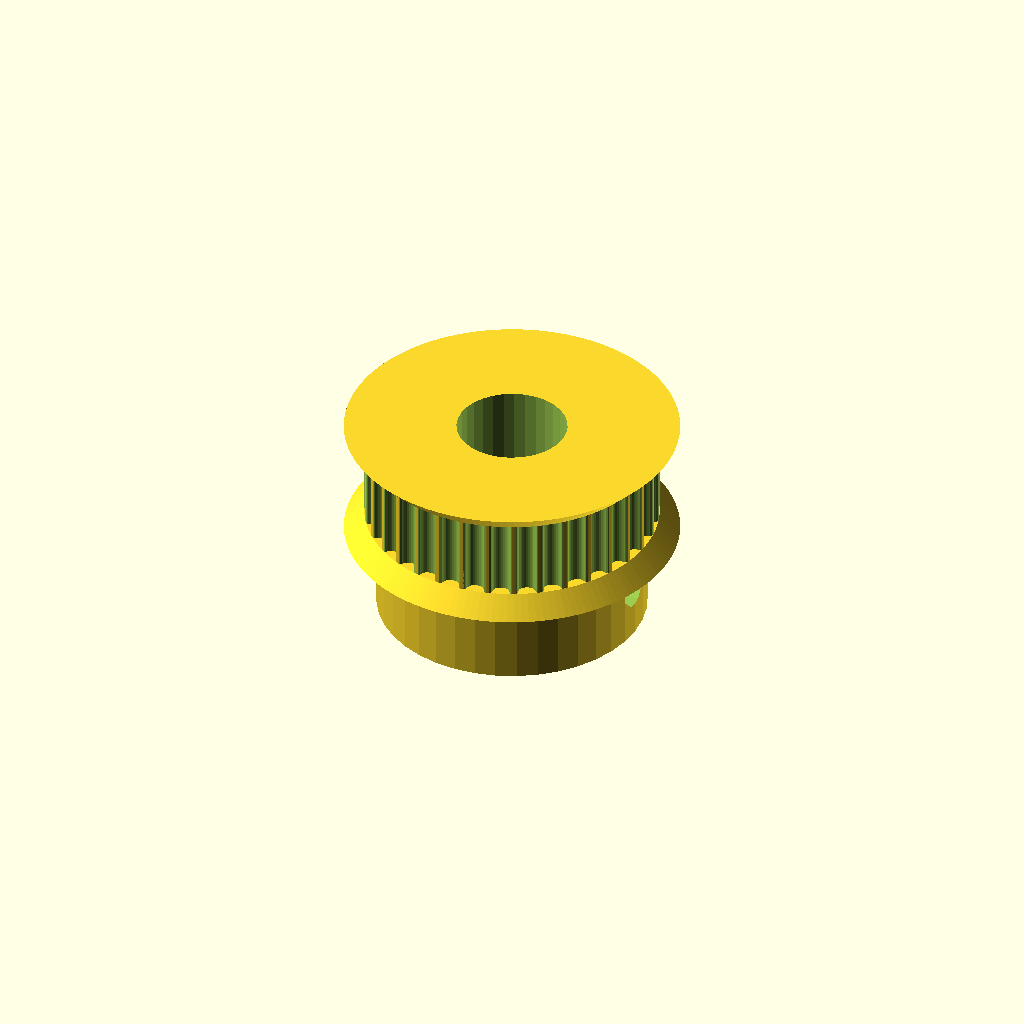
Cell 1 — every parameter at its default value.
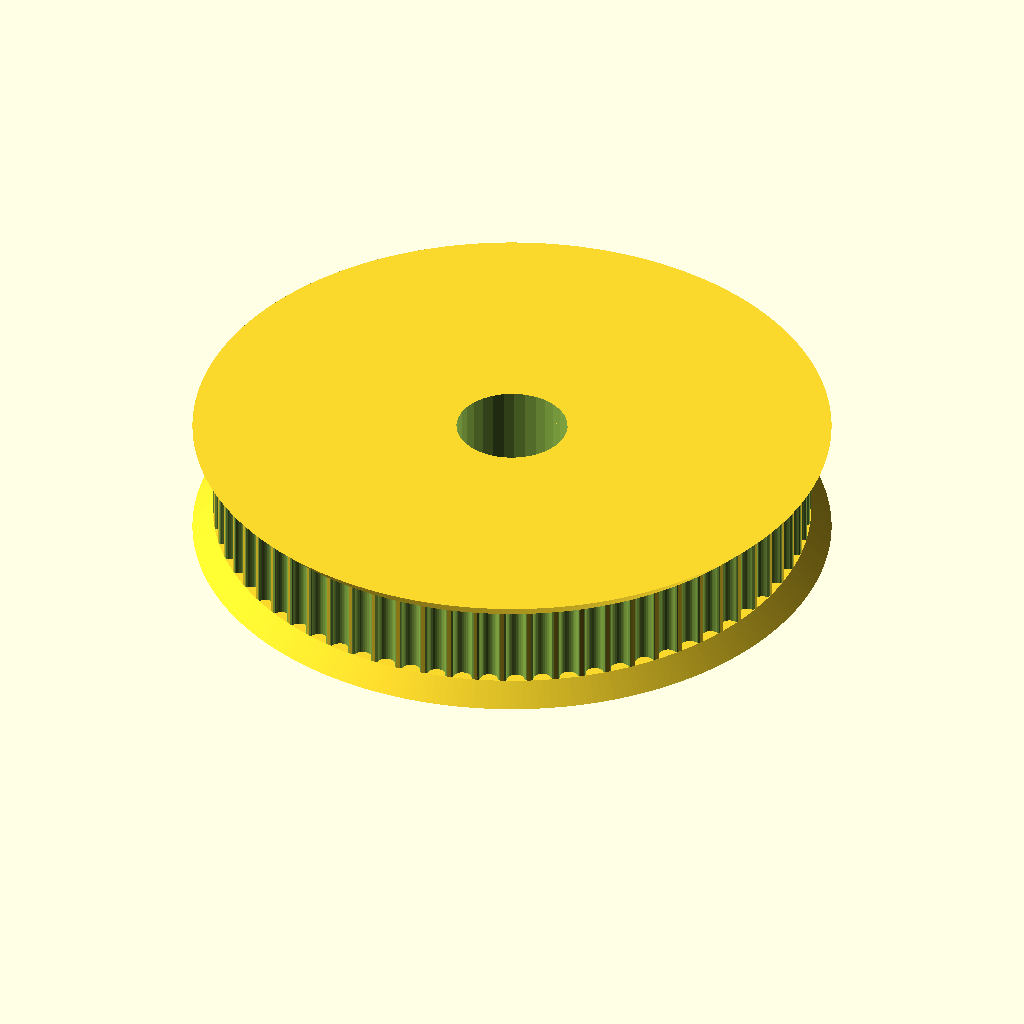
Cell 2: the same model with teeth = 70.
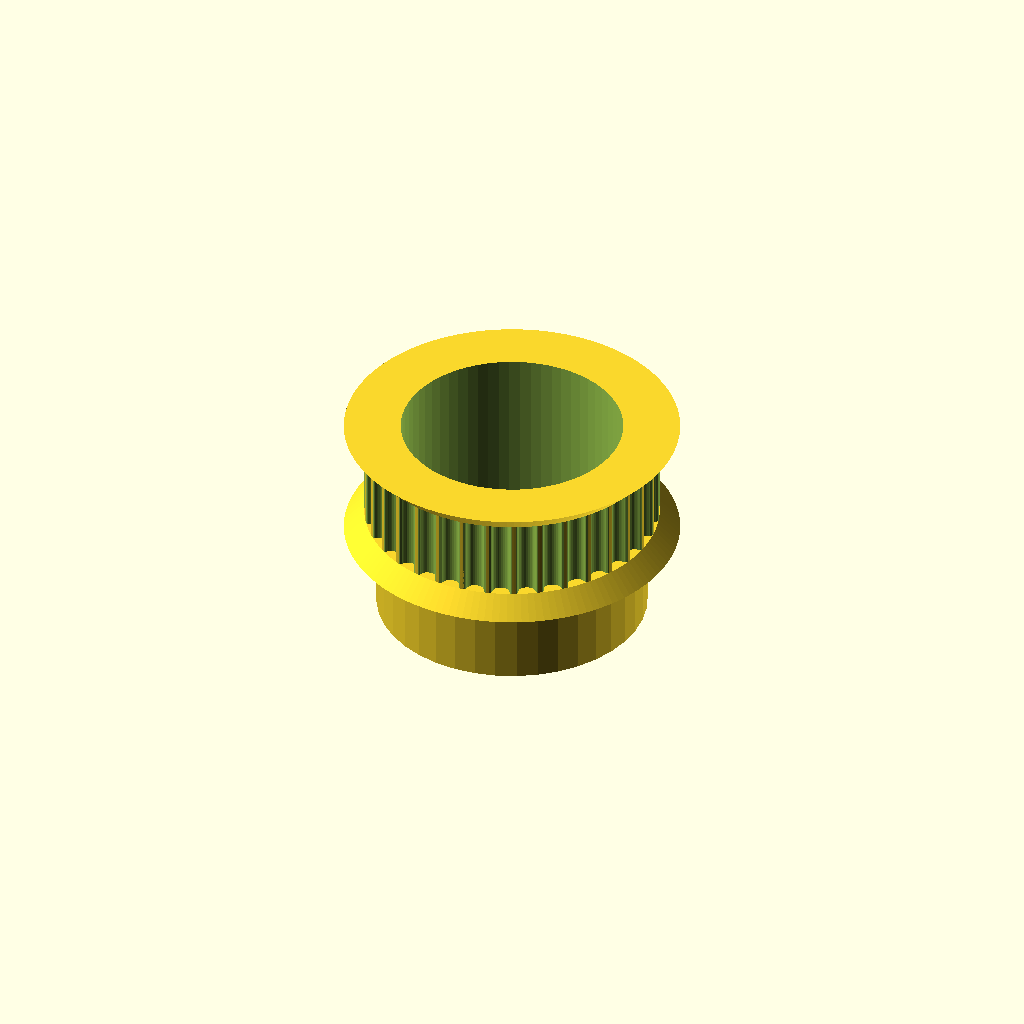
Cell 3: the same model with motor_shaft = 16.4.
All cells are drawn from one camera (rotation 55°, 0°, 25°, orthographic, colour scheme Cornfield), so only the parameter changes between them.
OpenSCAD source file scad/tools/Pulley_T-MXL-XL-HTD-GT2_N-tooth.scad:
// Parametric Pulley with multiple belt profiles
// by droftarts January 2012

// Based on pulleys by:
// http://www.thingiverse.com/thing:11256 by me!
// https://github.com/prusajr/PrusaMendel by Josef Prusa
// http://www.thingiverse.com/thing:3104 by GilesBathgate
// http://www.thingiverse.com/thing:2079 by nophead

// dxf tooth data from http://oem.cadregister.com/asp/PPOW_Entry.asp?company=915217&elementID=07807803/METRIC/URETH/WV0025/F
// pulley diameter checked and modelled from data at http://www.sdp-si.com/D265/HTML/D265T016.html

/**
 * @name Pulley
 * @category Printed
 * @using 1 x m3 nut, normal or nyloc
 * @using 1 x m3x10 set screw or 1 x m3x8 grub screw
 */


// tuneable constants

teeth = 35;			// Number of teeth, standard Mendel T5 belt = 8, gives Outside Diameter of 11.88mm
profile = 12;		// 1=MXL 2=40DP 3=XL 4=H 5=T2.5 6=T5 7=T10 8=AT5 9=HTD_3mm 10=HTD_5mm 11=HTD_8mm 12=GT2_2mm 13=GT2_3mm 14=GT2_5mm

motor_shaft = 8.2;	// NEMA17 motor shaft exact diameter = 5
m3_dia = 3.2;		// 3mm hole diameter
m3_nut_hex = 1;		// 1 for hex, 0 for square nut
m3_nut_flats = 5.7;	// normal M3 hex nut exact width = 5.5
m3_nut_depth = 2.7;	// normal M3 hex nut exact depth = 2.4, nyloc = 4

retainer = 1;		// Belt retainer above teeth, 0 = No, 1 = Yes
retainer_ht = 1.5;	// height of retainer flange over pulley, standard = 1.5
idler = 1;			// Belt retainer below teeth, 0 = No, 1 = Yes
idler_ht = 1.5;		// height of idler flange over pulley, standard = 1.5

pulley_t_ht = 6;	// length of toothed part of pulley, standard = 12
pulley_b_ht = 8;		// pulley base height, standard = 8. Set to same as idler_ht if you want an idler but no pulley.
pulley_b_dia = 20;	// pulley base diameter, standard = 20
no_of_nuts = 1;		// number of captive nuts required, standard = 1
nut_angle = 90;		// angle between nuts, standard = 90
nut_shaft_distance = 1.2;	// distance between inner face of nut and shaft, can be negative.


//	********************************
//	** Scaling tooth for good fit **
//	********************************
/*	To improve fit of belt to pulley, set the following constant. Decrease or increase by 0.1mm at a time. We are modelling the *BELT* tooth here, not the tooth on the pulley. Increasing the number will *decrease* the pulley tooth size. Increasing the tooth width will also scale proportionately the tooth depth, to maintain the shape of the tooth, and increase how far into the pulley the tooth is indented. Can be negative */

additional_tooth_width = 0.2; //mm

//	If you need more tooth depth than this provides, adjust the following constant. However, this will cause the shape of the tooth to change.

additional_tooth_depth = 0; //mm

// calculated constants

nut_elevation = pulley_b_ht/2;
m3_nut_points = 2*((m3_nut_flats/2)/cos(30)); // This is needed for the nut trap

// The following set the pulley diameter for a given number of teeth

MXL_pulley_dia = tooth_spacing (2.032,0.254);
40DP_pulley_dia = tooth_spacing (2.07264,0.1778);
XL_pulley_dia = tooth_spacing (5.08,0.254);
H_pulley_dia = tooth_spacing (9.525,0.381);
T2_5_pulley_dia = tooth_spaceing_curvefit (0.7467,0.796,1.026);
T5_pulley_dia = tooth_spaceing_curvefit (0.6523,1.591,1.064);
T10_pulley_dia = tooth_spacing (10,0.93);
AT5_pulley_dia = tooth_spaceing_curvefit (0.6523,1.591,1.064);
HTD_3mm_pulley_dia = tooth_spacing (3,0.381);
HTD_5mm_pulley_dia = tooth_spacing (5,0.5715);
HTD_8mm_pulley_dia = tooth_spacing (8,0.6858);
GT2_2mm_pulley_dia = tooth_spacing (2,0.254);
GT2_3mm_pulley_dia = tooth_spacing (3,0.381);
GT2_5mm_pulley_dia = tooth_spacing (5,0.5715);

// The following calls the pulley creation part, and passes the pulley diameter and tooth width to that module

if ( profile == 1 ) { pulley ( "MXL" , MXL_pulley_dia , 0.508 , 1.321 ); }
if ( profile == 2 ) { pulley ( "40 D.P." , 40DP_pulley_dia , 0.457 , 1.226 ); }
if ( profile == 3 ) { pulley ( "XL" , XL_pulley_dia , 1.27, 3.051 ); }
if ( profile == 4 ) { pulley ( "H" , H_pulley_dia ,1.905 , 5.359 ); }
if ( profile == 5 ) { pulley ( "T2.5" , T2_5_pulley_dia , 0.7 , 1.678 ); }
if ( profile == 6 ) { pulley ( "T5" , T5_pulley_dia , 1.19 , 3.264 ); }
if ( profile == 7 ) { pulley ( "T10" , T10_pulley_dia , 2.5 , 6.13 ); }
if ( profile == 8 ) { pulley ( "AT5" , AT5_pulley_dia , 1.19 , 4.268 ); }
if ( profile == 9 ) { pulley ( "HTD 3mm" , HTD_3mm_pulley_dia , 1.289 , 2.27 ); }
if ( profile == 10 ) { pulley ( "HTD 5mm" , HTD_5mm_pulley_dia , 2.199 , 3.781 ); }
if ( profile == 11 ) { pulley ( "HTD 8mm" , HTD_8mm_pulley_dia , 3.607 , 6.603 ); }
if ( profile == 12 ) { pulley ( "GT2 2mm" , GT2_2mm_pulley_dia , 0.764 , 1.494 ); }
if ( profile == 13 ) { pulley ( "GT2 3mm" , GT2_3mm_pulley_dia , 1.169 , 2.31 ); }
if ( profile == 14 ) { pulley ( "GT2 5mm" , GT2_5mm_pulley_dia , 1.969 , 3.952 ); }

// Functions

function tooth_spaceing_curvefit (b,c,d)
	= ((c * pow(teeth,d)) / (b + pow(teeth,d))) * teeth ;

function tooth_spacing(tooth_pitch,pitch_line_offset)
	= (2*((teeth*tooth_pitch)/(3.14159265*2)-pitch_line_offset)) ;

// Main Module

module pulley( belt_type , pulley_OD , tooth_depth , tooth_width )
	{
	echo (str("Belt type = ",belt_type,"; Number of teeth = ",teeth,"; Pulley Outside Diameter = ",pulley_OD,"mm "));
	tooth_distance_from_centre = sqrt( pow(pulley_OD/2,2) - pow((tooth_width+additional_tooth_width)/2,2));
	tooth_width_scale = (tooth_width + additional_tooth_width ) / tooth_width;
	tooth_depth_scale = ((tooth_depth + additional_tooth_depth ) / tooth_depth) ;


//	************************************************************************
//	*** uncomment the following line if pulley is wider than puller base ***
//	************************************************************************

//	translate ([0,0, pulley_b_ht + pulley_t_ht + retainer_ht ]) rotate ([0,180,0])

	difference()
	 {	 
		union()
		{
			//base
	
			if ( pulley_b_ht < 2 ) { echo ("CAN'T DRAW PULLEY BASE, HEIGHT LESS THAN 2!!!"); } else {
				rotate_extrude($fn=pulley_b_dia*2)
				{
						square([pulley_b_dia/2-1,pulley_b_ht]);
						square([pulley_b_dia/2,pulley_b_ht-1]);
						translate([pulley_b_dia/2-1,pulley_b_ht-1]) circle(1);
				}
			}
	
		difference()
			{
			//shaft - diameter is outside diameter of pulley
			
			translate([0,0,pulley_b_ht]) 
			rotate ([0,0,360/(teeth*4)]) 
			cylinder(r=pulley_OD/2,h=pulley_t_ht, $fn=teeth*4);
	
			//teeth - cut out of shaft
		
			for(i=[1:teeth]) 
			rotate([0,0,i*(360/teeth)])
			translate([0,-tooth_distance_from_centre,pulley_b_ht -1]) 
			scale ([ tooth_width_scale , tooth_depth_scale , 1 ]) 
			{
			if ( profile == 1 ) { MXL();}
			if ( profile == 2 ) { 40DP();}
			if ( profile == 3 ) { XL();}
			if ( profile == 4 ) { H();}
			if ( profile == 5 ) { T2_5();}
			if ( profile == 6 ) { T5();}
			if ( profile == 7 ) { T10();}
			if ( profile == 8 ) { AT5();}
			if ( profile == 9 ) { HTD_3mm();}
			if ( profile == 10 ) { HTD_5mm();}
			if ( profile == 11 ) { HTD_8mm();}
			if ( profile == 12 ) { GT2_2mm();}
			if ( profile == 13 ) { GT2_3mm();}
			if ( profile == 14 ) { GT2_5mm();}
			}

			}
			
		//belt retainer / idler
		if ( retainer > 0 ) {translate ([0,0, pulley_b_ht + pulley_t_ht ]) 
		rotate_extrude($fn=teeth*4)  
		polygon([[0,0],[pulley_OD/2,0],[pulley_OD/2 + retainer_ht , retainer_ht],[0 , retainer_ht],[0,0]]);}
		
		if ( idler > 0 ) {translate ([0,0, pulley_b_ht - idler_ht ]) 
		rotate_extrude($fn=teeth*4)  
		polygon([[0,0],[pulley_OD/2 + idler_ht,0],[pulley_OD/2 , idler_ht],[0 , idler_ht],[0,0]]);}
	
		}
	   
		//hole for motor shaft
		translate([0,0,-1])cylinder(r=motor_shaft/2,h=pulley_b_ht + pulley_t_ht + retainer_ht + 2,$fn=motor_shaft*4);
				
		//captive nut and grub screw holes
	
		if ( pulley_b_ht < m3_nut_flats ) { echo ("CAN'T DRAW CAPTIVE NUTS, HEIGHT LESS THAN NUT DIAMETER!!!"); } else {
		if ( (pulley_b_dia - motor_shaft)/2 < m3_nut_depth + 3 ) { echo ("CAN'T DRAW CAPTIVE NUTS, DIAMETER TOO SMALL FOR NUT DEPTH!!!"); } else {
	
			for(j=[1:no_of_nuts]) rotate([0,0,j*nut_angle])
			translate([0,0,nut_elevation])rotate([90,0,0])
	
			union()
			{
				//entrance
				translate([0,-pulley_b_ht/4-0.5,motor_shaft/2+m3_nut_depth/2+nut_shaft_distance]) cube([m3_nut_flats,pulley_b_ht/2+1,m3_nut_depth],center=true);
	
				//nut
				if ( m3_nut_hex > 0 )
					{
						// hex nut
						translate([0,0.25,motor_shaft/2+m3_nut_depth/2+nut_shaft_distance]) rotate([0,0,30]) cylinder(r=m3_nut_points/2,h=m3_nut_depth,center=true,$fn=6);
					} else {
						// square nut
						translate([0,0.25,motor_shaft/2+m3_nut_depth/2+nut_shaft_distance]) cube([m3_nut_flats,m3_nut_flats,m3_nut_depth],center=true);
					}
	
				//grub screw hole
				rotate([0,0,22.5])cylinder(r=m3_dia/2,h=pulley_b_dia/2+1,$fn=8);
			}
		}}
	 }
	   
	}


// Tooth profile modules

module MXL()
	{
	linear_extrude(height=pulley_t_ht+2) polygon([[-0.660421,-0.5],[-0.660421,0],[-0.621898,0.006033],[-0.587714,0.023037],[-0.560056,0.049424],[-0.541182,0.083609],[-0.417357,0.424392],[-0.398413,0.458752],[-0.370649,0.48514],[-0.336324,0.502074],[-0.297744,0.508035],[0.297744,0.508035],[0.336268,0.502074],[0.370452,0.48514],[0.39811,0.458752],[0.416983,0.424392],[0.540808,0.083609],[0.559752,0.049424],[0.587516,0.023037],[0.621841,0.006033],[0.660421,0],[0.660421,-0.5]]);
	}

module 40DP()
	{
	linear_extrude(height=pulley_t_ht+2) polygon([[-0.612775,-0.5],[-0.612775,0],[-0.574719,0.010187],[-0.546453,0.0381],[-0.355953,0.3683],[-0.327604,0.405408],[-0.291086,0.433388],[-0.248548,0.451049],[-0.202142,0.4572],[0.202494,0.4572],[0.248653,0.451049],[0.291042,0.433388],[0.327609,0.405408],[0.356306,0.3683],[0.546806,0.0381],[0.574499,0.010187],[0.612775,0],[0.612775,-0.5]]);
	}

module XL()
	{
	linear_extrude(height=pulley_t_ht+2) polygon([[-1.525411,-1],[-1.525411,0],[-1.41777,0.015495],[-1.320712,0.059664],[-1.239661,0.129034],[-1.180042,0.220133],[-0.793044,1.050219],[-0.733574,1.141021],[-0.652507,1.210425],[-0.555366,1.254759],[-0.447675,1.270353],[0.447675,1.270353],[0.555366,1.254759],[0.652507,1.210425],[0.733574,1.141021],[0.793044,1.050219],[1.180042,0.220133],[1.239711,0.129034],[1.320844,0.059664],[1.417919,0.015495],[1.525411,0],[1.525411,-1]]);
	}

module H()
	{
	linear_extrude(height=pulley_t_ht+2) polygon([[-2.6797,-1],[-2.6797,0],[-2.600907,0.006138],[-2.525342,0.024024],[-2.45412,0.052881],[-2.388351,0.091909],[-2.329145,0.140328],[-2.277614,0.197358],[-2.234875,0.262205],[-2.202032,0.334091],[-1.75224,1.57093],[-1.719538,1.642815],[-1.676883,1.707663],[-1.62542,1.764693],[-1.566256,1.813112],[-1.500512,1.85214],[-1.4293,1.880997],[-1.353742,1.898883],[-1.274949,1.905021],[1.275281,1.905021],[1.354056,1.898883],[1.429576,1.880997],[1.500731,1.85214],[1.566411,1.813112],[1.625508,1.764693],[1.676919,1.707663],[1.719531,1.642815],[1.752233,1.57093],[2.20273,0.334091],[2.235433,0.262205],[2.278045,0.197358],[2.329455,0.140328],[2.388553,0.091909],[2.454233,0.052881],[2.525384,0.024024],[2.600904,0.006138],[2.6797,0],[2.6797,-1]]);
	}

module T2_5()
	{
	linear_extrude(height=pulley_t_ht+2) polygon([[-0.839258,-0.5],[-0.839258,0],[-0.770246,0.021652],[-0.726369,0.079022],[-0.529167,0.620889],[-0.485025,0.67826],[-0.416278,0.699911],[0.416278,0.699911],[0.484849,0.67826],[0.528814,0.620889],[0.726369,0.079022],[0.770114,0.021652],[0.839258,0],[0.839258,-0.5]]);
	}

module T5()
	{
	linear_extrude(height=pulley_t_ht+2) polygon([[-1.632126,-0.5],[-1.632126,0],[-1.568549,0.004939],[-1.507539,0.019367],[-1.450023,0.042686],[-1.396912,0.074224],[-1.349125,0.113379],[-1.307581,0.159508],[-1.273186,0.211991],[-1.246868,0.270192],[-1.009802,0.920362],[-0.983414,0.978433],[-0.949018,1.030788],[-0.907524,1.076798],[-0.859829,1.115847],[-0.80682,1.147314],[-0.749402,1.170562],[-0.688471,1.184956],[-0.624921,1.189895],[0.624971,1.189895],[0.688622,1.184956],[0.749607,1.170562],[0.807043,1.147314],[0.860055,1.115847],[0.907754,1.076798],[0.949269,1.030788],[0.9837,0.978433],[1.010193,0.920362],[1.246907,0.270192],[1.273295,0.211991],[1.307726,0.159508],[1.349276,0.113379],[1.397039,0.074224],[1.450111,0.042686],[1.507589,0.019367],[1.568563,0.004939],[1.632126,0],[1.632126,-0.5]]);
	}

module T10()
	{
	linear_extrude(height=pulley_t_ht+2) polygon([[-3.06511,-1],[-3.06511,0],[-2.971998,0.007239],[-2.882718,0.028344],[-2.79859,0.062396],[-2.720931,0.108479],[-2.651061,0.165675],[-2.590298,0.233065],[-2.539962,0.309732],[-2.501371,0.394759],[-1.879071,2.105025],[-1.840363,2.190052],[-1.789939,2.266719],[-1.729114,2.334109],[-1.659202,2.391304],[-1.581518,2.437387],[-1.497376,2.47144],[-1.408092,2.492545],[-1.314979,2.499784],[1.314979,2.499784],[1.408091,2.492545],[1.497371,2.47144],[1.581499,2.437387],[1.659158,2.391304],[1.729028,2.334109],[1.789791,2.266719],[1.840127,2.190052],[1.878718,2.105025],[2.501018,0.394759],[2.539726,0.309732],[2.59015,0.233065],[2.650975,0.165675],[2.720887,0.108479],[2.798571,0.062396],[2.882713,0.028344],[2.971997,0.007239],[3.06511,0],[3.06511,-1]]);
	}

module AT5()
	{
	linear_extrude(height=pulley_t_ht+2) polygon([[-2.134129,-0.75],[-2.134129,0],[-2.058023,0.005488],[-1.984595,0.021547],[-1.914806,0.047569],[-1.849614,0.082947],[-1.789978,0.127073],[-1.736857,0.179338],[-1.691211,0.239136],[-1.653999,0.305859],[-1.349199,0.959203],[-1.286933,1.054635],[-1.201914,1.127346],[-1.099961,1.173664],[-0.986896,1.18992],[0.986543,1.18992],[1.099614,1.173664],[1.201605,1.127346],[1.286729,1.054635],[1.349199,0.959203],[1.653646,0.305859],[1.690859,0.239136],[1.73651,0.179338],[1.789644,0.127073],[1.849305,0.082947],[1.914539,0.047569],[1.984392,0.021547],[2.057906,0.005488],[2.134129,0],[2.134129,-0.75]]);
	}

module HTD_3mm()
	{
	linear_extrude(height=pulley_t_ht+2) polygon([[-1.135062,-0.5],[-1.135062,0],[-1.048323,0.015484],[-0.974284,0.058517],[-0.919162,0.123974],[-0.889176,0.206728],[-0.81721,0.579614],[-0.800806,0.653232],[-0.778384,0.72416],[-0.750244,0.792137],[-0.716685,0.856903],[-0.678005,0.918199],[-0.634505,0.975764],[-0.586483,1.029338],[-0.534238,1.078662],[-0.47807,1.123476],[-0.418278,1.16352],[-0.355162,1.198533],[-0.289019,1.228257],[-0.22015,1.25243],[-0.148854,1.270793],[-0.07543,1.283087],[-0.000176,1.28905],[0.075081,1.283145],[0.148515,1.270895],[0.219827,1.252561],[0.288716,1.228406],[0.354879,1.19869],[0.418018,1.163675],[0.477831,1.123623],[0.534017,1.078795],[0.586276,1.029452],[0.634307,0.975857],[0.677809,0.91827],[0.716481,0.856953],[0.750022,0.792167],[0.778133,0.724174],[0.800511,0.653236],[0.816857,0.579614],[0.888471,0.206728],[0.919014,0.123974],[0.974328,0.058517],[1.048362,0.015484],[1.135062,0],[1.135062,-0.5]]);
	}

module HTD_5mm()
	{
	linear_extrude(height=pulley_t_ht+2) polygon([[-1.89036,-0.75],[-1.89036,0],[-1.741168,0.02669],[-1.61387,0.100806],[-1.518984,0.21342],[-1.467026,0.3556],[-1.427162,0.960967],[-1.398568,1.089602],[-1.359437,1.213531],[-1.310296,1.332296],[-1.251672,1.445441],[-1.184092,1.552509],[-1.108081,1.653042],[-1.024167,1.746585],[-0.932877,1.832681],[-0.834736,1.910872],[-0.730271,1.980701],[-0.62001,2.041713],[-0.504478,2.09345],[-0.384202,2.135455],[-0.259708,2.167271],[-0.131524,2.188443],[-0.000176,2.198511],[0.131296,2.188504],[0.259588,2.167387],[0.384174,2.135616],[0.504527,2.093648],[0.620123,2.04194],[0.730433,1.980949],[0.834934,1.911132],[0.933097,1.832945],[1.024398,1.746846],[1.108311,1.653291],[1.184308,1.552736],[1.251865,1.445639],[1.310455,1.332457],[1.359552,1.213647],[1.39863,1.089664],[1.427162,0.960967],[1.467026,0.3556],[1.518984,0.21342],[1.61387,0.100806],[1.741168,0.02669],[1.89036,0],[1.89036,-0.75]]);
	}

module HTD_8mm()
	{
	linear_extrude(height=pulley_t_ht+2) polygon([[-3.301471,-1],[-3.301471,0],[-3.16611,0.012093],[-3.038062,0.047068],[-2.919646,0.10297],[-2.813182,0.177844],[-2.720989,0.269734],[-2.645387,0.376684],[-2.588694,0.496739],[-2.553229,0.627944],[-2.460801,1.470025],[-2.411413,1.691917],[-2.343887,1.905691],[-2.259126,2.110563],[-2.158035,2.30575],[-2.041518,2.490467],[-1.910478,2.66393],[-1.76582,2.825356],[-1.608446,2.973961],[-1.439261,3.10896],[-1.259169,3.22957],[-1.069074,3.335006],[-0.869878,3.424485],[-0.662487,3.497224],[-0.447804,3.552437],[-0.226732,3.589341],[-0.000176,3.607153],[0.226511,3.589461],[0.447712,3.552654],[0.66252,3.497516],[0.870027,3.424833],[1.069329,3.33539],[1.259517,3.229973],[1.439687,3.109367],[1.608931,2.974358],[1.766344,2.825731],[1.911018,2.664271],[2.042047,2.490765],[2.158526,2.305998],[2.259547,2.110755],[2.344204,1.905821],[2.411591,1.691983],[2.460801,1.470025],[2.553229,0.627944],[2.588592,0.496739],[2.645238,0.376684],[2.720834,0.269734],[2.81305,0.177844],[2.919553,0.10297],[3.038012,0.047068],[3.166095,0.012093],[3.301471,0],[3.301471,-1]]);
	}

module GT2_2mm()
	{
	linear_extrude(height=pulley_t_ht+2) polygon([[0.747183,-0.5],[0.747183,0],[0.647876,0.037218],[0.598311,0.130528],[0.578556,0.238423],[0.547158,0.343077],[0.504649,0.443762],[0.451556,0.53975],[0.358229,0.636924],[0.2484,0.707276],[0.127259,0.750044],[0,0.76447],[-0.127259,0.750044],[-0.2484,0.707276],[-0.358229,0.636924],[-0.451556,0.53975],[-0.504797,0.443762],[-0.547291,0.343077],[-0.578605,0.238423],[-0.598311,0.130528],[-0.648009,0.037218],[-0.747183,0],[-0.747183,-0.5]]);
	}

module GT2_3mm()
	{
	linear_extrude(height=pulley_t_ht+2) polygon([[-1.155171,-0.5],[-1.155171,0],[-1.065317,0.016448],[-0.989057,0.062001],[-0.93297,0.130969],[-0.90364,0.217664],[-0.863705,0.408181],[-0.800056,0.591388],[-0.713587,0.765004],[-0.60519,0.926747],[-0.469751,1.032548],[-0.320719,1.108119],[-0.162625,1.153462],[0,1.168577],[0.162625,1.153462],[0.320719,1.108119],[0.469751,1.032548],[0.60519,0.926747],[0.713587,0.765004],[0.800056,0.591388],[0.863705,0.408181],[0.90364,0.217664],[0.932921,0.130969],[0.988924,0.062001],[1.065168,0.016448],[1.155171,0],[1.155171,-0.5]]);
	}

module GT2_5mm()
	{
	linear_extrude(height=pulley_t_ht+2) polygon([[-1.975908,-0.75],[-1.975908,0],[-1.797959,0.03212],[-1.646634,0.121224],[-1.534534,0.256431],[-1.474258,0.426861],[-1.446911,0.570808],[-1.411774,0.712722],[-1.368964,0.852287],[-1.318597,0.989189],[-1.260788,1.123115],[-1.195654,1.25375],[-1.12331,1.380781],[-1.043869,1.503892],[-0.935264,1.612278],[-0.817959,1.706414],[-0.693181,1.786237],[-0.562151,1.851687],[-0.426095,1.9027],[-0.286235,1.939214],[-0.143795,1.961168],[0,1.9685],[0.143796,1.961168],[0.286235,1.939214],[0.426095,1.9027],[0.562151,1.851687],[0.693181,1.786237],[0.817959,1.706414],[0.935263,1.612278],[1.043869,1.503892],[1.123207,1.380781],[1.195509,1.25375],[1.26065,1.123115],[1.318507,0.989189],[1.368956,0.852287],[1.411872,0.712722],[1.447132,0.570808],[1.474611,0.426861],[1.534583,0.256431],[1.646678,0.121223],[1.798064,0.03212],[1.975908,0],[1.975908,-0.75]]);
	}
Customizer parameters (derived from the source; name, type, default, range or options):
teeth: number, default 35
profile: number, default 12
motor_shaft: number, default 8.2
m3_dia: number, default 3.2
m3_nut_hex: number, default 1
m3_nut_flats: number, default 5.7
m3_nut_depth: number, default 2.7
retainer: number, default 1
retainer_ht: number, default 1.5
idler: number, default 1
idler_ht: number, default 1.5
pulley_t_ht: number, default 6
pulley_b_ht: number, default 8
pulley_b_dia: number, default 20
no_of_nuts: number, default 1
nut_angle: number, default 90
nut_shaft_distance: number, default 1.2
additional_tooth_width: number, default 0.2
additional_tooth_depth: number, default 0
